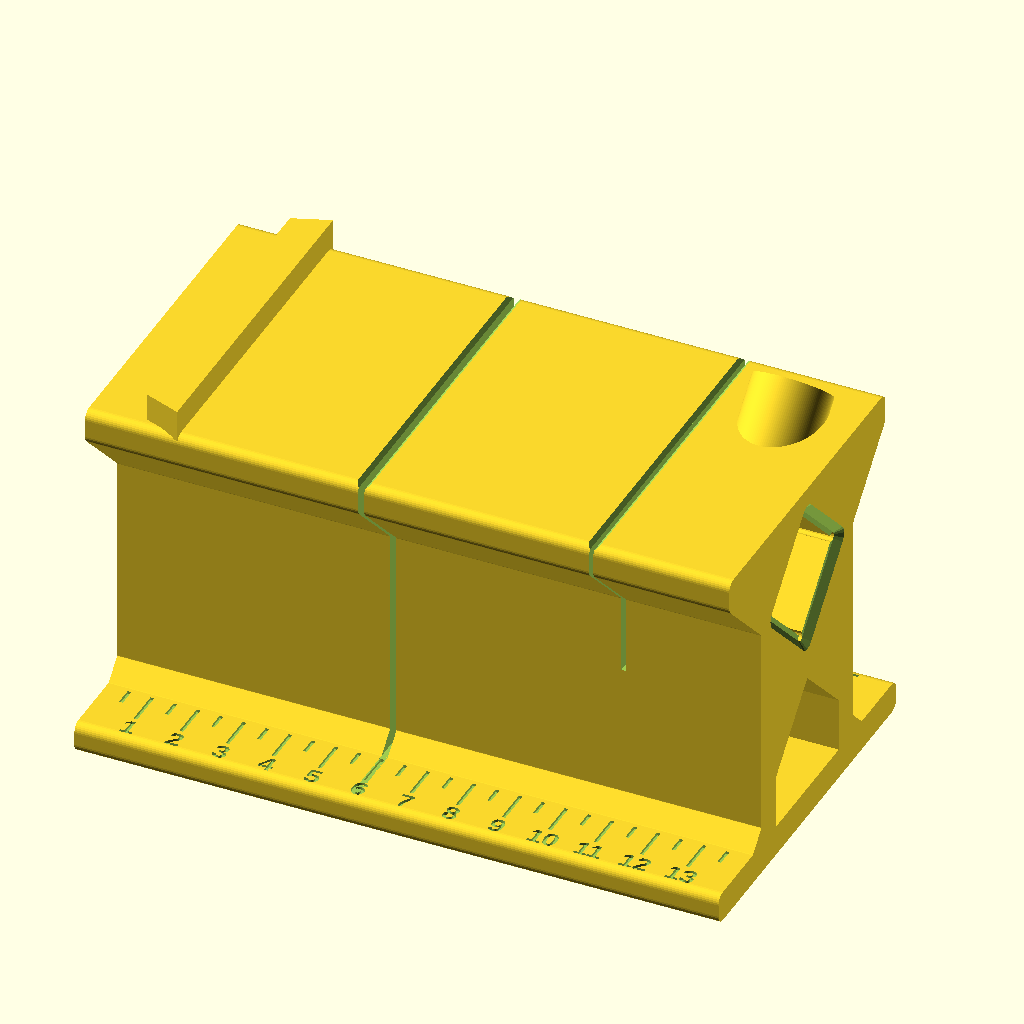
Cell 1: rendered with the file's own defaults.
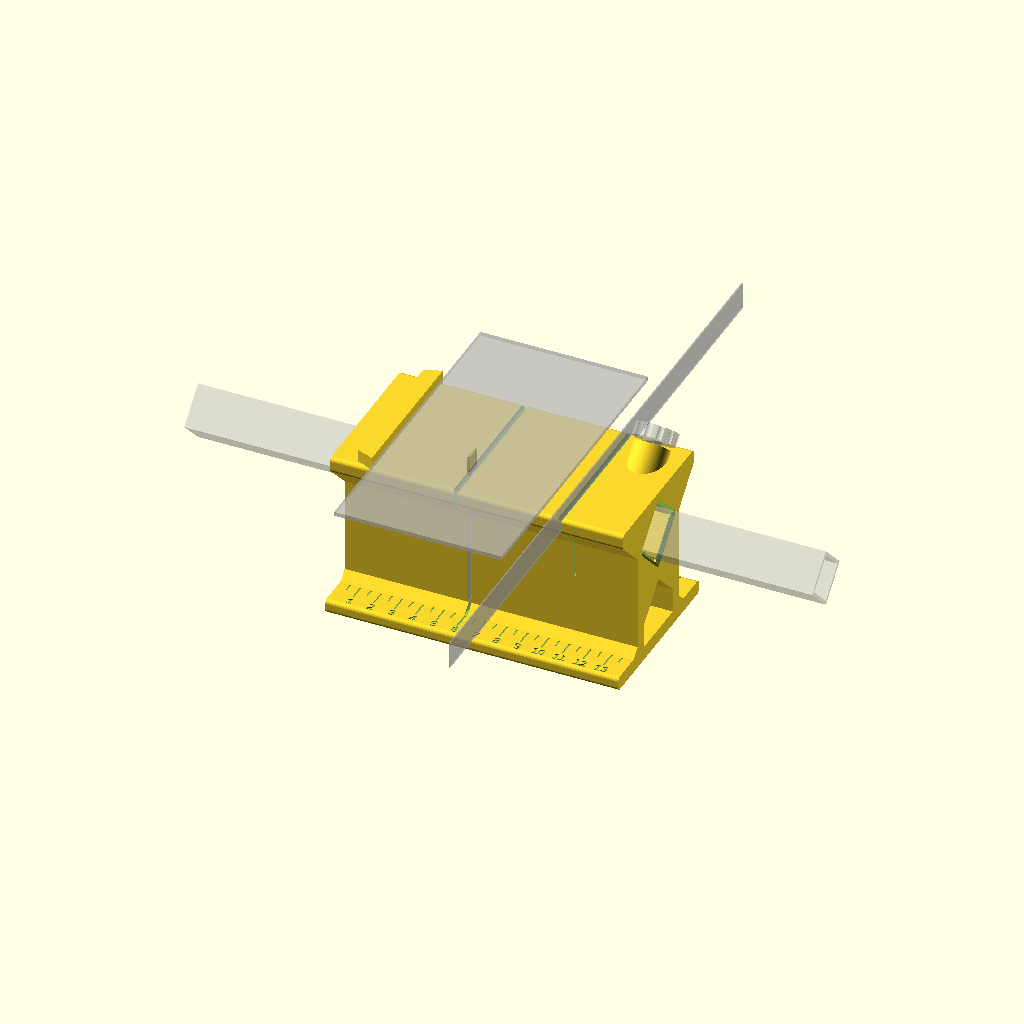
Cell 2: part = "demo" (everything else at default).
All cells are drawn from the same view direction (rotation 55°, 0°, 25°, orthographic, colour scheme Cornfield), but the view is re-fitted for each cell, so position and scale can differ between cells as well as the parameter.
Source of the model, saw_guide_jig.scad:
// ============================================================
// Saw Guide Jig — 20 mm Aluminium Square Tube  (v2, diamond bore)
//
// A miter-box-style jig for cutting 20x20 aluminium square tube
// dead square, with two guide slots:
//
//   * a JIGSAW slot for a Ryobi jigsaw with a T-shank metal
//     blade (T118A-class). The saw's shoe rides on the flat
//     winged top platform and the blade runs in a kerf slot
//     through the platform and both side walls.
//   * a HACKSAW slot further along, a narrower kerf guided the
//     same way, bottoming 3 mm below the tube so the last stroke
//     cannot dive.
//
// v2 changes:
//   * The tube tunnel is a DIAMOND — the square bore rotated 45
//     degrees, so the tube rides on its corner. Every internal
//     surface is now a 45 degree slope: NO bridges anywhere in
//     the print (v1 had two 20.7 mm flat bridges). The tube
//     self-centres in the V and the bottom-vertex relief groove
//     doubles as the burr/chip channel.
//   * CENTIMETRE REGISTRATION: front face -> jigsaw kerf centre
//     = 60, jigsaw -> hacksaw = 50, hacksaw -> back face = 30 mm.
//     Every reference lands on a whole centimetre. Engraved
//     rulers on both ear tops (cm numerals, 5 mm minors) and
//     tick lines on the wing edges at tube height.
//   * SHOE FENCE: a rail across the platform in front of the
//     jigsaw slot. The side of the shoe rides against it while
//     the saw advances — the slot steers the blade, the fence
//     steers the machine. Its offset MUST be measured off the
//     actual saw (blade to shoe edge).
//   * TUBE LOCK: a printed M10x2.5 thumbscrew (thread numbers
//     proven in magnet_pill_container / headboard clamp) threads
//     down through the wing flare at 45 degrees, normal to the
//     tube's upper face, and presses the tube flat into the
//     opposite V face. It comes from ABOVE-outside on purpose:
//     a screw from below would lift the tube out of its seat.
//     It sits on the back land, clear of the jigsaw shoe.
//
// The tunnel rides HIGH in the block: a metal jigsaw blade hangs
// ~66 mm below the shoe at the bottom of its stroke, so an open
// gabled cavity under the tunnel swallows the whole blade. The
// tip never reaches the bench — the jig sits flat anywhere.
//
// The jigsaw slot severs everything above the base plate at its
// station; the full-width base plate and the ear flanges are the
// tie that keeps the jig one piece there. The ears run the whole
// length, so clamp wherever suits — two F-clamps, one each side
// of the cut, is the intended setup.
//
// USE:
//   1. Clamp the ears flat to the bench.
//   2. Feed the tube in from the BACK mouth (the thumbscrew
//      grips the stock side; the offcut leaves at the front).
//   3. Set the length against the ear rulers (kerf centres sit
//      exactly on the 6 and 11 cm marks; a cut piece keeps half
//      the kerf, so measure to the kerf centre) and snug the
//      thumbscrew — firm, not gorilla: it is plastic on
//      aluminium and only needs to stop axial creep.
//   4. Jigsaw: orbital/pendulum action OFF for aluminium. Rest
//      the blade in the slot on either side of the tube first —
//      the slot is open past both walls, so any blade length
//      hangs free ("garage") — then start the saw with the shoe
//      pressed lightly sideways against the fence and advance.
//      Keep that side pressure on all the way through the cut.
//   5. Hacksaw: drop the blade into the narrow slot, cut until
//      it bottoms out 3 mm below the tube.
//
// MEASURE BEFORE PRINTING (calipers):
//   * jig_blade_t — YOUR blade's body thickness. Teeth are set
//     slightly wider and will shave the slot's leading face on
//     the first cut; that is normal and self-clearing.
//   * fence_offset — blade to the shoe's side edge on YOUR saw,
//     and check fence_h clears the saw body's side profile.
//   * jig_reach — blade tip below the shoe sole, blade fitted,
//     at the BOTTOM of the stroke. Sets the jig height.
//   * tube — the real tube stock (house rule: never model to a
//     recalled dimension).
//
// Material: PETG or ABS preferred over PLA — the slot faces see
// friction heat. Plenty of walls/infill around the slots.
//
// Coordinate system (as printed AND as used — no flip):
//   z = 0 bed/bench, tube axis along +X at y = 0.
//   x = 0 front face; the jigsaw slot is nearer the front.
//   The thumbscrew boss is on the +Y wing, back land.
//
// Standalone — no external dependencies.
//
// All units: millimeters.
//
// Export:
//   openscad -o saw_guide_jig.stl       -D 'part="jig"'   saw_guide_jig.scad
//   openscad -o saw_guide_jig_screw.stl -D 'part="screw"' saw_guide_jig.scad
//   make saw_guide_jig     (printplate: jig + thumbscrew)
// ============================================================

/* [Tube] */
tube        = 20;    // Square tube outer size — MEASURED off the stock
tube_wall   = 1.5;   // Tube wall — ghost geometry only, nothing printed uses it
slide_clear = 0.35;  // Per side — must slide through, house norm (headboard sleeve)
tun_relief  = 1.0;   // Corner relief at all four bore vertices, so the tube's
                     // arris never binds (collar lesson) — the bottom one
                     // doubles as the burr/chip channel

/* [Stations] */
// Kerf CENTRES and overall length, all on whole centimetres so
// the ear rulers, both kerfs and both faces line up on cm marks.
jig_station  = 60;   // Front face to the jigsaw kerf centre
hack_station = 110;  // Front face to the hacksaw kerf centre
jig_len      = 140;  // Front face to back face

/* [Jigsaw] */
jig_blade_t    = 1.0;  // Blade BODY thickness — MEASURE, teeth set is wider
jig_slot_clear = 0.35; // Total kerf clearance over the body. Under ~0.15 the
                       // blade binds and friction-melts the faces; over ~0.5
                       // it can yaw and the cut wanders
jig_reach      = 66;   // Blade tip below the shoe sole at BOTTOM of stroke —
                       // MEASURE with the blade fitted. T118A-class ~66
jig_stroke     = 25;   // Stroke length, worst case for a Ryobi (~19-25)
jig_tip_margin = 6;    // Clearance under the deepest tip travel
shoe_w         = 80;   // Shoe width ACROSS the cut — it spans the slot and
                       // bears on the lands either side
shoe_len       = 150;  // Shoe length ALONG the cut — demo only. Overhang in
                       // this direction cannot tilt the blade out of the
                       // kerf plane, so it needs no support
jig_blade_w    = 7.5;  // Blade depth, tooth face to spine — demo only

/* [Hacksaw] */
hack_blade_t    = 0.65; // Blade thickness — standard 12" hacksaw blade
hack_slot_clear = 0.25; // Total kerf clearance — thinner blade, closer guide
hack_relief     = 3;    // Slot floor below the tube's bottom vertex, so the
                        // severing stroke finishes in air, then bottoms out

/* [Body] */
wall_side  = 6.72;  // Each side wall — 16 x 0.42 mm extrusion lines
platform_t = 6.72;  // Top platform the jigsaw shoe rides on
floor_t    = 6.72;  // V-saddle wall between tunnel and cavity, measured
                    // PERPENDICULAR to the 45 degree faces
base_t     = 6.72;  // Base plate — the tie that crosses the jigsaw slot
top_wing   = 15;    // Extra platform width EACH side, so the shoe has glide
                    // room across the cut. Carried on a 45 degree flare off
                    // the walls — self-supporting, still one print
lead_in    = 1.5;   // 45 degree flare at both tunnel mouths
slot_flare = 0.8;   // 45 degree entry flare where a slot meets the platform
corner_round = 2;   // 2D rounding on convex outer corners

/* [Fence] */
// Raised rail across the platform, parallel to the cut, on the
// FRONT side of the jigsaw slot. The side of the jigsaw's shoe
// rides against its face while the saw advances, so the saw
// cannot yaw or drift — the slot steers the blade, the fence
// steers the machine.
fence        = true;
fence_offset = 40;   // Blade to the shoe's side edge — MEASURE your saw:
                     // perpendicular distance from the blade to the shoe
                     // edge that faces the jig's FRONT while cutting
fence_w      = 8;    // Rail width
fence_h      = 6;    // Rail height above the platform. Check your saw's
                     // side profile first: the body must clear this where
                     // it overhangs the shoe edge

/* [Ears] */
ear_w          = 20;    // Clamp flange width each side, full jig length
ear_haunch     = 4;     // 45 degree haunch tying each ear into its wall
screw_holes    = false; // O5.5 holes through the ears for temporary screws
screw_diameter = 5.5;   // Clearance diameter (5.5 suits a 5 mm screw)

/* [Ruler] */
ruler        = true;  // Engraved cm rulers on the ear tops + wing edge ticks
rule_depth   = 0.6;   // Engraving depth
rule_tick_w  = 0.8;   // Tick line width
rule_text    = 4.2;   // Numeral height (cm digits on the ear tops)

/* [Tube Lock] */
tube_lock    = true;  // Printed thumbscrew pressing the tube into its V seat
tube_screw_x = 125;   // Screw axis station — on the back land, stock side
boss_d       = 17;    // Boss diameter around the female thread
boss_len     = 6;     // Boss height proud of the wing top, along the axis

/* [Thumbscrew] */
// Printed-thread numbers proven in magnet_pill_container.scad and
// headboard_frame_brackets.scad.
ts_pitch       = 2.5;   // Thread pitch — coarse, few turns to clamp
ts_major_d     = 10;    // Thread major diameter
ts_depth       = 0.6;   // Radial depth of the thread (crest minus root)
ts_crest       = 0.6;   // Axial width of the flat crest
ts_root        = 0.6;   // Axial width of the flat root
ts_len         = 26;    // Threaded shaft length — sized so the tip reaches
                        // the tube face with ~2 mm head-to-boss gap left
ts_head_d      = 20;    // Knurled head diameter
ts_head_t      = 6;     // Knurled head thickness
ts_head_flutes = 12;    // Grip scallops around the head
ts_tip_d       = 7;     // Flat dog point that bears on the tube face
ts_tip_len     = 2;     // Length of that dog point
ts_clear_r     = 0.35;  // Radial clearance — the female thread prints on a
                        // 45 degree axis, so its bore sags a little
ts_clear_ax    = 0.25;  // Axial (flank) clearance

/* [Demo] */
demo_tube_overrun = 80; // Tube length beyond each end of the jig, demo only

/* [Quality] */
$fa = 1;   // Minimum angle — 1 degree gives max 360 facets per full circle
$fs = 0.4; // Minimum facet edge length (mm) — matched to a 0.4 mm nozzle

/* [Render] */
part = "printplate";  // [jig, screw, printplate, demo]

// ============================================================
// DERIVED
// ============================================================

s_in      = tube + 2 * slide_clear;    // Bore square, face to face (20.70)
diamond_w = s_in * sqrt(2);            // Bore span, vertex to vertex (29.27)
block_w   = diamond_w + 2 * wall_side; // Tower width across Y (42.71)
total_w   = block_w + 2 * ear_w;       // Overall width with ears (82.71)
ear_t     = base_t;                    // Ears are the base plate, continued
top_w     = block_w + 2 * top_wing;    // Platform width with wings (72.71)
foot_w    = max(total_w, top_w);       // Widest point of the jig

jig_gap  = jig_blade_t + jig_slot_clear;    // Jigsaw kerf slot (1.35)
hack_gap = hack_blade_t + hack_slot_clear;  // Hacksaw kerf slot (0.90)

// Height stack: the platform sits jig_reach above the jigsaw slot
// floor (the base plate top), plus margin, so the deepest tip
// travel stays inside the jig.
top_z    = base_t + jig_reach + jig_tip_margin;  // Platform top (78.72)
tun_top  = top_z - platform_t;                   // Bore TOP vertex (72.00)
tun_cz   = tun_top - diamond_w / 2;              // Bore centre (57.36)
tun_z0   = tun_top - diamond_w;                  // Bore BOTTOM vertex (42.73)
hack_z0  = tun_z0 - hack_relief;                 // Hacksaw slot floor (39.73)
flare_z0 = tun_top - top_wing;                   // Wing flare root (57.00)

// Gabled blade cavity under the V-saddle: its 45 degree roof runs
// floor_t (perpendicular) below the bore's lower faces, so the
// saddle is constant thickness and nothing bridges.
cav_apex_z  = tun_z0 - floor_t * sqrt(2);        // Gable apex (33.22)
cav_shldr_z = cav_apex_z - diamond_w / 2;        // Gable shoulders (18.59)

// Slot stations along X, from the cm-registered kerf centres.
x_jig0  = jig_station - jig_gap / 2;    // 59.325
x_jig1  = jig_station + jig_gap / 2;    // 60.675
x_hack0 = hack_station - hack_gap / 2;  // 109.55
x_hack1 = hack_station + hack_gap / 2;  // 110.45
land_front = x_jig0;                    // 59.325
land_mid   = x_hack0 - x_jig1;          // 48.875
land_back  = jig_len - x_hack1;         // 29.55

tip_min_z = top_z - jig_reach;                    // Deepest tip travel
tip_hi_z  = top_z - (jig_reach - jig_stroke);     // Tip at TOP of stroke

x_fence = jig_station - fence_offset;             // Fence working face (20)

// Thumbscrew geometry. The axis is the outward normal of the
// bore's upper +Y face: direction (0, 1, 1)/sqrt(2), through that
// face's centre. Local frame: z = 0 at the tube face, +z outward;
// the axis breaks out through the flat top exactly at the
// wall/wing junction (45 degree symmetry).
scrw_face_y = diamond_w / 4;                     // Face centre (7.32, ...)
scrw_face_z = tun_cz + diamond_w / 4;            // ... (64.68)
scrw_path   = (top_z - scrw_face_z) * sqrt(2);   // Face to top surface (19.86)
scrw_boss   = scrw_path + boss_len;              // Face to boss face (25.86)

// Male thread first, female = male grown by the clearances
// (radial) and widened flanks (axial).
ts_maj_r       = ts_major_d / 2;
ts_min_r       = ts_maj_r - ts_depth;
ts_f_min_r     = ts_min_r + ts_clear_r;
ts_f_maj_r     = ts_maj_r + ts_clear_r;
ts_phi_root    = lobe_angle(ts_pitch - ts_root, ts_pitch);
ts_phi_crest   = lobe_angle(ts_crest, ts_pitch);
ts_phi_clear   = lobe_angle(ts_clear_ax, ts_pitch);
ts_f_phi_root  = ts_phi_root + ts_phi_clear;
ts_f_phi_crest = ts_phi_crest + ts_phi_clear;
ts_lead        = 1.2;                     // Entry flare on the female thread
ts_total       = ts_head_t + ts_len + ts_tip_len;
// Screw pressed home: tip on the tube face, head still off the boss.
ts_press_gap   = ts_len + ts_tip_len - scrw_boss;
ts_press_eng   = scrw_boss - ts_tip_len;  // Thread length engaged

eps = 0.01;

// Sanity guards — these would produce a jig that ruins a cut (or a
// blade) rather than an obvious error, so fail loudly instead.
assert(jig_station % 10 == 0 && hack_station % 10 == 0 && jig_len % 10 == 0,
       "stations and length must be whole centimetres — that is the point of the ear rulers");
assert(jig_reach - jig_stroke >= platform_t + diamond_w + 2,
       "blade too short — at the top of the stroke the tip re-enters the tube; fit a longer blade or reduce jig_stroke");
assert(tip_min_z > ear_t + ear_haunch + 1.5,
       "deepest tip travel reaches the ear haunch beside the walls — raise jig_tip_margin");
assert(jig_gap >= jig_blade_t + 0.15 && hack_gap >= hack_blade_t + 0.15,
       "kerf clearance under 0.15 total — the blade will bind and melt the slot faces");
assert(land_front >= shoe_w / 2 + 5 && land_mid >= shoe_w / 2 + 5,
       "shoe overhangs a land by more than half — move jig_station / hack_station apart");
assert(land_back >= 25,
       "land_back too short to clamp behind the hacksaw slot");
assert(wall_side >= 8 * 0.42 && platform_t >= 8 * 0.42,
       "slot guide faces thinner than 8 extrusion lines — they wear, give them material");
assert(floor_t * sqrt(2) - hack_relief >= 1.5,
       "hacksaw relief leaves under 1.5 mm of V-saddle over the cavity gable — reduce hack_relief or thicken floor_t");
assert(cav_shldr_z > base_t + 2,
       "cavity gable shoulders reach the base plate — the jig is too short for the diamond, raise jig_reach");
assert(tun_relief < wall_side / 2,
       "vertex relief eats too far into the side walls");
assert(flare_z0 > ear_t + ear_haunch + 15,
       "platform wings flare down to within 15 mm of the ears — an F-clamp jaw no longer fits over them; reduce top_wing");
assert(ear_w >= (screw_holes ? screw_diameter + 6 : 10),
       "ear too narrow for its job");
assert(!ruler || ear_w >= ear_haunch + 9 + rule_text + 2,
       "ear too narrow for ticks plus numerals — widen ear_w or drop the ruler");
assert(!fence || x_fence - fence_w >= 3,
       "fence hangs off the front of the platform — fence_offset too large for jig_station");
assert(!fence || x_fence <= x_jig0 - slot_flare - 2,
       "fence reaches the jigsaw slot's entry flare — fence_offset too small");
assert(jig_len <= 270 && foot_w <= 270 && top_z + (fence ? fence_h : 0) <= 256,
       "jig exceeds the 270 x 270 x 256 build volume");
// Thumbscrew guards.
assert(!tube_lock || tube_screw_x - boss_d / 2 > x_hack1 + 2,
       "thumbscrew boss overlaps the hacksaw slot — move tube_screw_x back");
assert(!tube_lock || tube_screw_x + boss_d / 2 < jig_len - 2,
       "thumbscrew boss hangs off the back face — move tube_screw_x forward");
assert(!tube_lock || ts_f_phi_root < 175,
       "female thread root lobe nearly a full circle — reduce ts_root or ts_clear_ax");
assert(!tube_lock || ts_tip_d / 2 < ts_min_r,
       "thumbscrew dog point wider than the thread root");
assert(!tube_lock || ts_press_gap >= 1,
       "thumbscrew head bottoms on the boss before the tip reaches the tube — lengthen ts_len");
assert(!tube_lock || ts_press_eng >= 2 * ts_pitch,
       "under two turns of thread engaged when the screw is pressed home");

// Fit report — printed on every render.
echo(str("FIT: diamond bore ", s_in, " mm across the flats (", slide_clear,
         "/side slide fit), ", diamond_w, " vertex to vertex, ", tun_relief,
         " mm relief at all four vertices (bottom one is the burr channel)"));
echo(str("STATIONS: front face 0 | jigsaw kerf centre ", jig_station,
         " | hacksaw kerf centre ", hack_station, " | back face ", jig_len,
         " — all on cm marks. Kerf faces at ", x_jig0, "/", x_jig1,
         " and ", x_hack0, "/", x_hack1));
echo(str("SLOTS: jigsaw ", jig_gap, " mm, hacksaw ", hack_gap, " mm"));
echo(str("BLADE: tip sweeps z ", tip_min_z, " (bottom of stroke) to ",
         tip_hi_z, " (top) — bore bottom vertex is z ", tun_z0,
         ", so the tube is severed at every stroke position and the tip",
         " keeps ", jig_tip_margin, " mm off the base plate"));
echo(str("SHOE: ", shoe_w, " mm shoe spans the slot with ", land_front,
         " / ", land_mid, " mm of bearing; ", top_w,
         " mm of glide width across the cut on the winged platform"));
echo(str("CLAMP: ears run the full ", jig_len,
         " mm — clamp one each side of the slot in use; shoe needs x ",
         jig_station - shoe_w / 2, "-", jig_station + shoe_w / 2, " clear"));
if (fence)
    echo(str("FENCE: working face ", fence_offset,
             " mm in front of the jigsaw kerf centre, ", fence_h,
             " mm tall — MEASURE blade-to-shoe-edge on the actual saw",
             " before printing"));
if (tube_lock)
    echo(str("LOCK: M", ts_major_d, "x", ts_pitch,
             " printed thumbscrew at x ", tube_screw_x,
             ", 45 degrees through the +Y wing; ",
             ts_press_eng / ts_pitch, " turns engaged at the tube, ",
             "head-to-boss gap ", ts_press_gap, " mm pressed home"));
echo(str("WALLS: ", wall_side, " mm = ", wall_side / 0.42,
         " extrusion lines at 0.42 mm"));
echo(str("FOOTPRINT: ", jig_len, " x ", foot_w, " x ", top_z,
         " mm tall (bed 270 x 270 x 256)"));
echo("PRINT: every overhang is 45 degrees — diamond roof, cavity gable, wing flares, ear haunches. NO bridges, no supports.");

// ============================================================
// THREAD GENERATION
// (verbatim from magnet_pill_container.scad, which documents the
// method: linear_extrude(twist) over a disc plus a lobe whose
// angular width sets the axial thread profile — 45 deg flanks,
// self-supporting, right-handed.)
// ============================================================

// Angular half-width of the lobe that yields a given axial width.
function lobe_angle(axial_width, pitch) = (axial_width / 2) / pitch * 360;

// Boundary of the lobe, as a closed polygon.
function thread_lobe_pts(r_min, r_maj, p_root, p_crest,
                         flank_steps = 10, crest_steps = 16) =
    concat(
        [ for (k = [0 : flank_steps])
            let (t = k / flank_steps,
                 r = r_min  + (r_maj  - r_min ) * t,
                 p = p_root + (p_crest - p_root) * t)
            [r * cos(p), r * sin(p)] ],
        [ for (k = [1 : crest_steps - 1])
            let (p = p_crest - 2 * p_crest * k / crest_steps)
            [r_maj * cos(p), r_maj * sin(p)] ],
        [ for (k = [flank_steps : -1 : 0])
            let (t = k / flank_steps,
                 r = r_min  + (r_maj  - r_min ) * t,
                 p = -(p_root + (p_crest - p_root) * t))
            [r * cos(p), r * sin(p)] ]
    );

// 2D cross-section: round core plus the thread lobe.
module thread_profile_2d(r_min, r_maj, p_root, p_crest) {
    union() {
        circle(r = r_min);
        polygon(thread_lobe_pts(r_min, r_maj, p_root, p_crest));
    }
}

// The helical solid: core cylinder with a thread wrapped around
// it, starting at z = 0 and rising `turns` turns.
module thread_solid(r_min, r_maj, p_root, p_crest, turns, pitch = ts_pitch) {
    linear_extrude(height     = pitch * turns,
                   twist      = -360 * turns,
                   slices     = max(24, round(turns * 72)),
                   convexity  = 10)
        thread_profile_2d(r_min, r_maj, p_root, p_crest);
}

// Grip scallops, as cutters, evenly spaced around a cylinder.
module flute_ring(d_out, h, count, r, depth) {
    dist = d_out / 2 + r - depth;
    for (i = [0 : count - 1])
        rotate([0, 0, i * 360 / count])
            translate([dist, 0, -eps])
                cylinder(h = h + 2 * eps, r = r);
}

// Female thread for the thumbscrew, as a cutter along +Z with
// z = 0 at the mouth (includes bore, thread and entry flare).
module ts_thread_negative(depth) {
    translate([0, 0, -eps])
        cylinder(h = depth + eps, r = ts_f_min_r);
    translate([0, 0, -ts_pitch])
        thread_solid(ts_f_min_r, ts_f_maj_r,
                     ts_f_phi_root, ts_f_phi_crest,
                     (depth + 2 * ts_pitch) / ts_pitch);
    translate([0, 0, -eps])
        cylinder(h = ts_lead + eps, r1 = ts_f_maj_r + ts_lead, r2 = ts_f_maj_r);
}

// ============================================================
// 2D PROFILE  (drawn in the YZ plane: 2D x = Y, 2D y = Z)
// ============================================================

// Round the CONVEX corners of a 2D outline: erode then dilate.
module rounded_outline() {
    offset(r = corner_round) offset(r = -corner_round) children();
}

// The diamond bore, centred on the origin: the tube square rotated
// 45 degrees, with a round relief pocket at each vertex so the
// tube's arris never registers (it must seat on the FACES).
module tunnel_2d() {
    rotate(45) square(s_in, center = true);
    for (a = [0 : 90 : 270])
        rotate(a) translate([diamond_w / 2, 0]) circle(r = tun_relief);
}

// Outer silhouette: the tower flanked by the base-level ears, each
// tied in with a 45 degree haunch, and the winged platform on its
// 45 degree flares.
module outer_profile() {
    translate([-block_w / 2, 0]) square([block_w, top_z]);
    translate([-total_w / 2, 0]) square([total_w, ear_t]);
    for (s = [-1, 1]) scale([s, 1]) {
        // Ear haunch at the base.
        polygon([[block_w / 2, ear_t],
                 [block_w / 2 + ear_haunch, ear_t],
                 [block_w / 2, ear_t + ear_haunch]]);
        // Platform wing: extra shoe glide room across the cut,
        // carried on a 45 degree flare off the wall.
        polygon([[block_w / 2, flare_z0],
                 [block_w / 2 + top_wing, tun_top],
                 [block_w / 2 + top_wing, top_z],
                 [block_w / 2, top_z]]);
    }
}

// The full section: rounded silhouette minus bore and blade
// cavity. The cavity has a 45 degree gabled roof running floor_t
// below the bore's lower faces — a constant-thickness V-saddle,
// and nothing anywhere bridges flat.
module profile_2d() {
    difference() {
        rounded_outline() outer_profile();
        translate([0, tun_cz]) tunnel_2d();
        polygon([[-diamond_w / 2, base_t],
                 [ diamond_w / 2, base_t],
                 [ diamond_w / 2, cav_shldr_z],
                 [ 0,             cav_apex_z],
                 [-diamond_w / 2, cav_shldr_z]]);
    }
}

// ============================================================
// MODULES
// ============================================================

// The extruded body, tunnel axis along +X.
module body() {
    // convexity keeps the OpenCSG preview honest — the profile has
    // holes, and without it the walls vanish in preview.
    rotate([90, 0, 90]) linear_extrude(height = jig_len, convexity = 10) profile_2d();
}

// A thin slab of the bore section (grown by `grow`), for hulling
// the mouth flares. Local frame: slab at x = 0.
module tunnel_slab(grow) {
    rotate([90, 0, 90]) linear_extrude(height = eps)
        offset(delta = grow) translate([0, tun_cz]) tunnel_2d();
}

// 45 degree flare at a tunnel mouth. Local frame: mouth plane at
// x = 0, cavity opening towards +X (same hull trick as the house
// pocket_cut).
module mouth_flare() {
    hull() {
        translate([lead_in, 0, 0]) tunnel_slab(0);
        translate([-1, 0, 0]) tunnel_slab(lead_in + 1);
    }
}

// A kerf slot: full-width vertical cut from z0 up through the top,
// with a 45 degree entry flare at the platform so the blade drops
// in without chipping the mouth. x0 = leading face, gap = kerf.
module slot_cut(x0, gap, z0) {
    translate([x0, -foot_w / 2 - 1, z0])
        cube([gap, foot_w + 2, top_z - z0 + 1]);
    hull() {
        translate([x0 + gap / 2, 0, top_z - slot_flare])
            cube([gap, foot_w + 2, eps], center = true);
        translate([x0 + gap / 2, 0, top_z + 1])
            cube([gap + 2 * (slot_flare + 1), foot_w + 2, eps], center = true);
    }
}

// Vertical clearance holes through the ears, one pair per clamp
// station, so the jig can be screwed down instead of clamped.
module screw_cuts() {
    for (x = [12, jig_len - 15], s = [-1, 1])
        translate([x, s * (block_w / 2 + ear_w / 2), -1])
            cylinder(h = ear_t + 2, d = screw_diameter, $fn = 24);
}

// Engraved rulers. Ear tops: 5 mm minors, 10 mm majors, cm
// numerals — zero at the FRONT face, so the kerf centres land
// exactly on the 6 and 11 marks. Numeral tops point INBOARD, the
// way a ruler lying on a bench reads from its own side. Wing
// edges get tick lines only — sight guides at tube height.
module ruler_cuts() {
    d = rule_depth;
    for (s = [-1, 1]) {
        // Ear top ticks, outboard of the haunch.
        y0 = block_w / 2 + ear_haunch + 1;
        for (x = [5 : 5 : jig_len - 5]) {
            len = (x % 10 == 0) ? 8 : 4;
            translate([x - rule_tick_w / 2, s == 1 ? y0 : -y0 - len, ear_t - d])
                cube([rule_tick_w, len, d + 1]);
        }
        // Ear top numerals, one per cm.
        for (x = [10 : 10 : jig_len - 10])
            translate([x, s * (y0 + 9 + rule_text / 2), ear_t - d])
                rotate([0, 0, s == 1 ? 180 : 0])
                    linear_extrude(height = d + 1)
                        text(str(x / 10), size = rule_text,
                             halign = "center", valign = "center",
                             font = "Liberation Sans:style=Bold");
        // Wing edge ticks, on the outer vertical faces.
        for (x = [5 : 5 : jig_len - 5]) {
            h = (x % 10 == 0) ? platform_t - 2 : (platform_t - 2) / 2;
            translate([x - rule_tick_w / 2, s * (top_w / 2 - d),
                       top_z - 1 - h])
                cube([rule_tick_w, d + 1, h]);
        }
    }
}

// Shoe fence: a rail across the platform on the front side of the
// jigsaw slot. Its back face (towards the slot) is the working
// face — dead flat, full height, spanning the whole winged
// platform so the shoe is guided over the entire traverse. The
// ends are bevelled in plan so the shoe edge cannot catch when
// it is set down against the rail.
module fence_rail() {
    translate([0, 0, top_z - 1]) linear_extrude(height = fence_h + 1)
        polygon([[x_fence,           -top_w / 2],
                 [x_fence,            top_w / 2],
                 [x_fence - fence_w,  top_w / 2 - 3],
                 [x_fence - fence_w, -top_w / 2 + 3]]);
}

// Thumbscrew boss and female thread, in the jig frame. The local
// +Z axis is the outward normal of the bore's upper +Y face:
// rotate([-45, 0, 0]) about the face-centre point.
module lock_boss() {
    translate([tube_screw_x, scrw_face_y, scrw_face_z]) rotate([-45, 0, 0])
        translate([0, 0, 5]) cylinder(h = scrw_boss - 5, d = boss_d);
}
module lock_thread_cut() {
    translate([tube_screw_x, scrw_face_y, scrw_face_z]) rotate([-45, 0, 0])
        translate([0, 0, scrw_boss]) rotate([180, 0, 0])
            ts_thread_negative(scrw_boss + 1);
}

// The finished jig — printed and used in this same orientation.
module jig() {
    difference() {
        union() {
            body();
            if (fence) fence_rail();
            if (tube_lock) lock_boss();
        }
        mouth_flare();                                    // front mouth
        translate([jig_len, 0, 0]) mirror([1, 0, 0]) mouth_flare(); // back mouth
        slot_cut(x_jig0, jig_gap, base_t);    // jigsaw — severs to the base
        slot_cut(x_hack0, hack_gap, hack_z0); // hacksaw — bottoms below the tube
        if (tube_lock) lock_thread_cut();
        if (screw_holes) screw_cuts();
        if (ruler) ruler_cuts();
    }
}

// Printed thumbscrew. Prints head DOWN: the external thread then
// rises in the good direction, 45 deg flanks self-supporting.
module thumbscrew() {
    // Knurled head.
    difference() {
        cylinder(h = ts_head_t, d = ts_head_d);
        flute_ring(ts_head_d, ts_head_t, ts_head_flutes, 1.6, 0.9);
    }
    // Threaded shaft.
    translate([0, 0, ts_head_t])
        thread_solid(ts_min_r, ts_maj_r, ts_phi_root, ts_phi_crest,
                     ts_len / ts_pitch);
    // Flat dog point that bears on the tube face.
    translate([0, 0, ts_head_t + ts_len - eps])
        cylinder(h = ts_tip_len + eps, d1 = ts_tip_d, d2 = ts_tip_d - 1);
}

// Hollow square tube along +Z. Ghost/reference geometry only.
module ghost_tube(len) {
    difference() {
        translate([0, 0, len / 2]) cube([tube, tube, len], center = true);
        translate([0, 0, len / 2])
            cube([tube - 2 * tube_wall, tube - 2 * tube_wall, len + 2 * eps],
                 center = true);
    }
}

// Ghost gear, for checking clearances by eye.
module demo_gear() {
    o = demo_tube_overrun;

    // The tube, on its corner, run through the bore.
    translate([-o, 0, tun_cz])
        rotate([0, 90, 0]) rotate([0, 0, 45]) ghost_tube(jig_len + 2 * o);

    // Jigsaw blade parked in the garage beside the tube, at the
    // bottom of its stroke, spine towards the near wall.
    translate([x_jig0 + (jig_gap - jig_blade_t) / 2,
               -diamond_w / 2 - 1 - jig_blade_w, tip_min_z])
        cube([jig_blade_t, jig_blade_w, jig_reach + 10]);

    // The shoe it hangs from, flat on the platform.
    translate([jig_station, 0, top_z + 1])
        cube([shoe_w, shoe_len, 2], center = true);

    // Hacksaw blade resting on the tube's top vertex in its slot.
    translate([hack_station - hack_blade_t / 2, -150, tun_top + 0.5])
        cube([hack_blade_t, 300, 13]);

    // Thumbscrew pressed home in the boss.
    if (tube_lock)
        translate([tube_screw_x, scrw_face_y, scrw_face_z])
            rotate([-45, 0, 0]) translate([0, 0, ts_total])
                rotate([180, 0, 0]) thumbscrew();
}

// ============================================================
// RENDER
// ============================================================
// "printplate" is the export layout: the jig as used plus the
// thumbscrew head-down beside it, both support-free. "jig" and
// "screw" render one piece alone; "demo" shows the lot working.

if (part == "jig") {
    jig();

} else if (part == "screw") {
    thumbscrew();

} else if (part == "printplate") {
    jig();
    if (tube_lock)
        translate([30, total_w / 2 + 5 + ts_head_d / 2, 0]) thumbscrew();

} else if (part == "demo") {
    jig();
    %demo_gear();

} else {
    echo("Unknown part — use \"jig\", \"screw\", \"printplate\" or \"demo\"");
}
Customizer parameters (derived from the source; name, type, default, range or options):
tube: number, default 20
tube_wall: number, default 1.5
slide_clear: number, default 0.35
tun_relief: number, default 1
jig_station: number, default 60
hack_station: number, default 110
jig_len: number, default 140
jig_blade_t: number, default 1
jig_slot_clear: number, default 0.35
jig_reach: number, default 66
jig_stroke: number, default 25
jig_tip_margin: number, default 6
shoe_w: number, default 80
shoe_len: number, default 150
jig_blade_w: number, default 7.5
hack_blade_t: number, default 0.65
hack_slot_clear: number, default 0.25
hack_relief: number, default 3
wall_side: number, default 6.72
platform_t: number, default 6.72
floor_t: number, default 6.72
base_t: number, default 6.72
top_wing: number, default 15
lead_in: number, default 1.5
slot_flare: number, default 0.8
corner_round: number, default 2
fence: bool, default true
fence_offset: number, default 40
fence_w: number, default 8
fence_h: number, default 6
ear_w: number, default 20
ear_haunch: number, default 4
screw_holes: bool, default false
screw_diameter: number, default 5.5
ruler: bool, default true
rule_depth: number, default 0.6
rule_tick_w: number, default 0.8
rule_text: number, default 4.2
tube_lock: bool, default true
tube_screw_x: number, default 125
boss_d: number, default 17
boss_len: number, default 6
ts_pitch: number, default 2.5
ts_major_d: number, default 10
ts_depth: number, default 0.6
ts_crest: number, default 0.6
ts_root: number, default 0.6
ts_len: number, default 26
ts_head_d: number, default 20
ts_head_t: number, default 6
ts_head_flutes: number, default 12
ts_tip_d: number, default 7
ts_tip_len: number, default 2
ts_clear_r: number, default 0.35
ts_clear_ax: number, default 0.25
demo_tube_overrun: number, default 80
part: string, default "printplate", options "jig", "screw", "printplate", "demo"
ts_lead: number, default 1.2
eps: number, default 0.01
